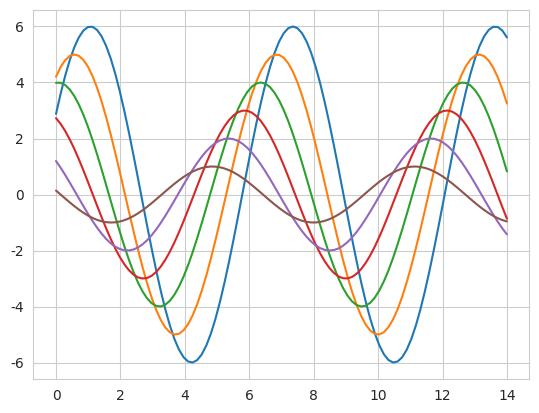

Python code for this plot:
import seaborn as sns  # 添加Seaborn模块
import numpy as np
# import matplotlib as mpl
import matplotlib.pyplot as plt

# 添加了Seaborn模块

np.random.seed(sum(map(ord, "aesthetics")))
# 首先定义一个函数用来画正弦函数，可帮助了解可以控制的不同风格参数


def sinplot(flip=1):
    x = np.linspace(0, 14, 100)
    for i in range(1, 7):
        plt.plot(x, np.sin(x+i*0.5)*(7-i)*flip)


'''
Seaborn有5种预定义的主题：
darkgrid（灰色背景+白网格）
whitegrid（白色背景+黑网格）
dark（仅灰色背景）
white（仅白色背景）
ticks（坐标轴带刻度）
默认的主题是darkgrid，修改主题可以使用set_style函数
'''
sns.set_style("whitegrid")

# 转换成Seaborn模块，只需要引入seaborn模块
sinplot()
plt.show()



